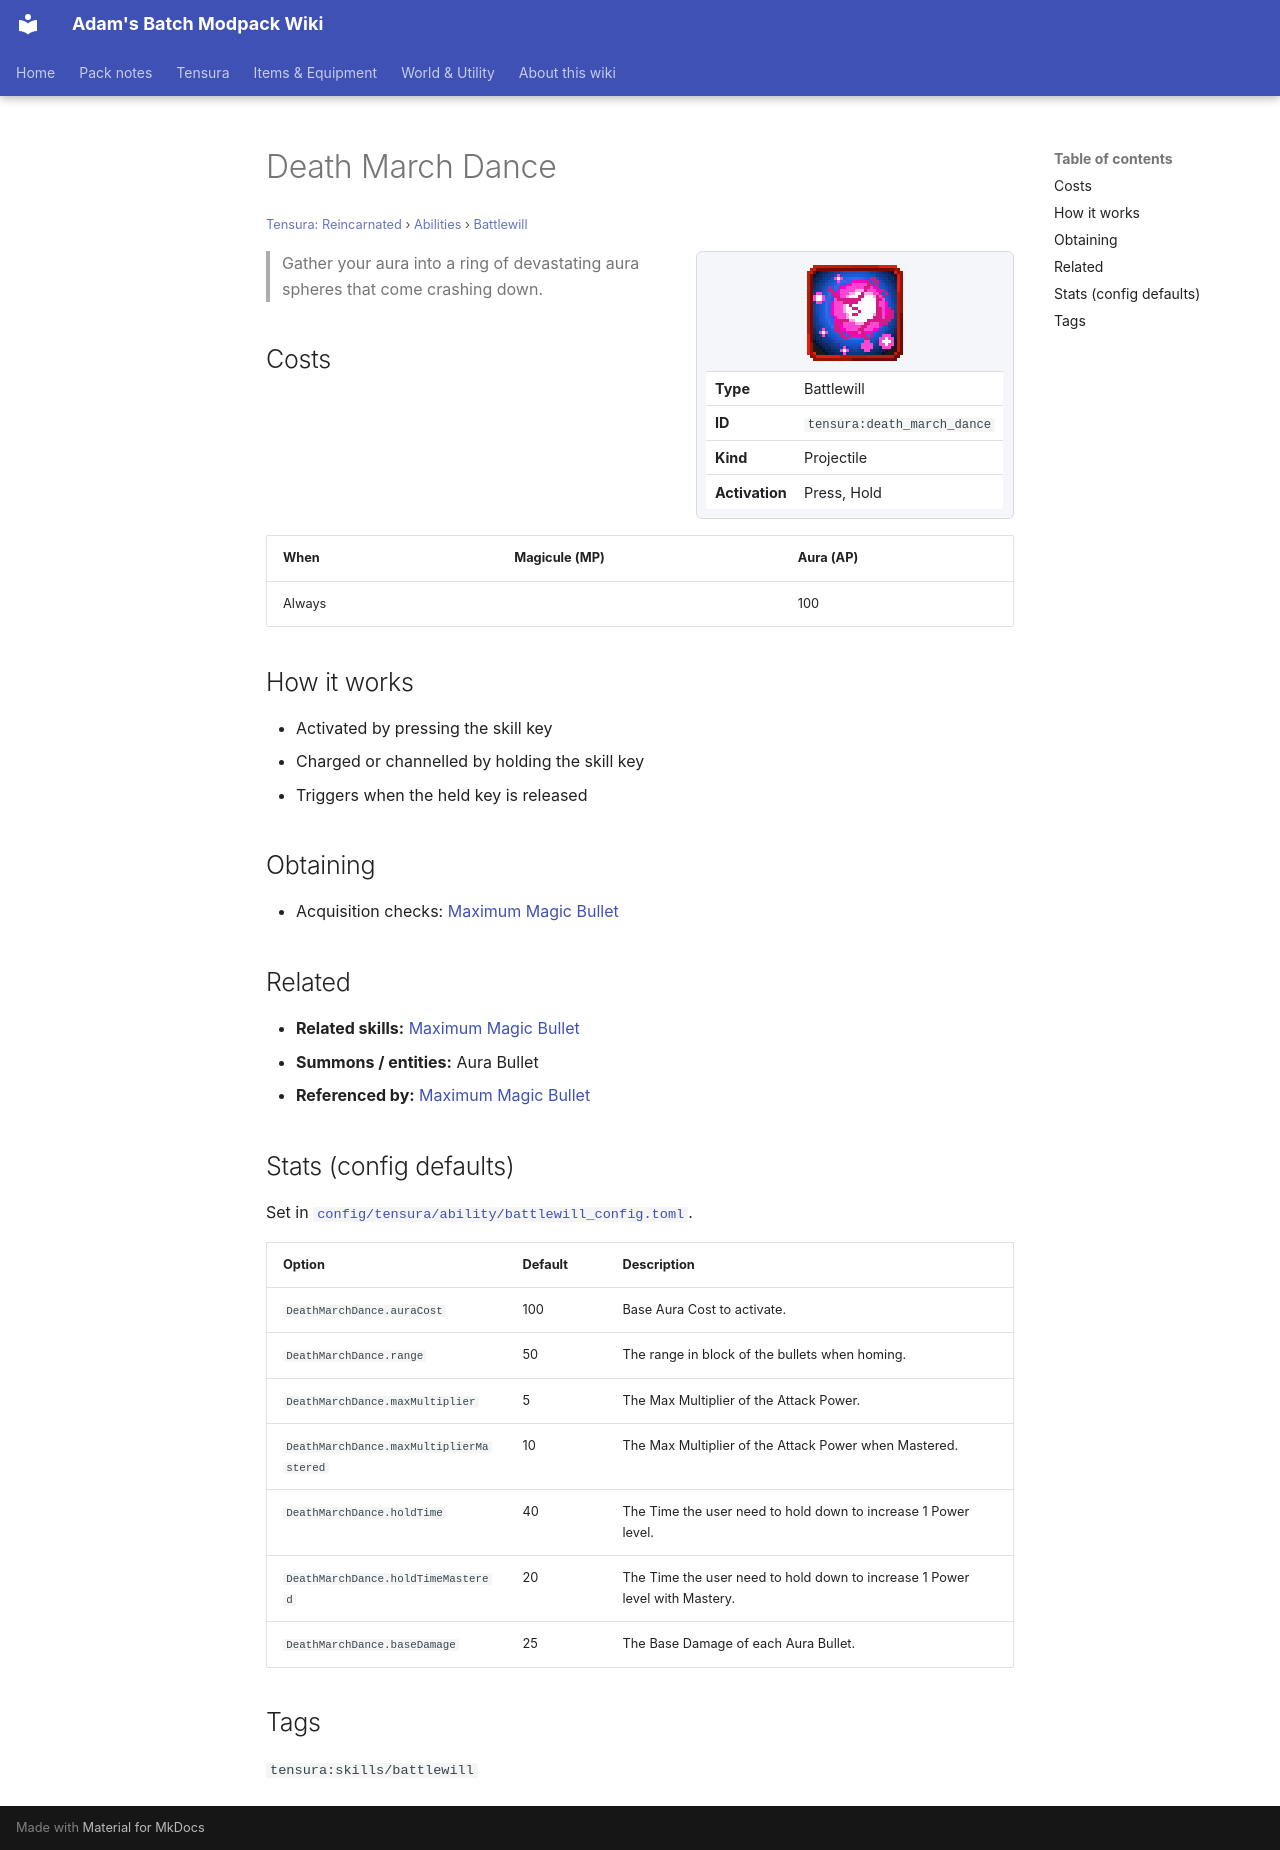

repository: Proteus-Nell/Adams-Batch-MC-Modpack-Wiki · page: tensura-reincarnated/abilities/battlewill/death-march-dance/index.html · generator: mkdocs

# Death March Dance

<small>[Tensura: Reincarnated](../../index.md) &rsaquo; [Abilities](../index.md) &rsaquo; [Battlewill](index.md)</small>

<div class="infobox" markdown>

![Death March Dance](../../../assets/icons/tensura/skill/death_march_dance.png)

| | |
|---|---|
| **Type** | Battlewill |
| **ID** | `tensura:death_march_dance` |
| **Kind** | Projectile |
| **Activation** | Press, Hold |

</div>

> Gather your aura into a ring of devastating aura spheres that come crashing down.

## Costs

| When | Magicule (MP) | Aura (AP) |
|---|---|---|
| Always |  | 100 |

## How it works

- Activated by pressing the skill key
- Charged or channelled by holding the skill key
- Triggers when the held key is released

## Obtaining

- Acquisition checks: [Maximum Magic Bullet](maximum-magic-bullet.md)

## Related

- **Related skills:** [Maximum Magic Bullet](maximum-magic-bullet.md)
- **Summons / entities:** Aura Bullet
- **Referenced by:** [Maximum Magic Bullet](maximum-magic-bullet.md)

## Stats (config defaults)

Set in [`config/tensura/ability/battlewill_config.toml`](../../configs/config-tensura-ability-battlewill-config.md).

| Option | Default | Description |
|---|---|---|
| `DeathMarchDance.auraCost` | 100 | Base Aura Cost to activate. |
| `DeathMarchDance.range` | 50 | The range in block of the bullets when homing. |
| `DeathMarchDance.maxMultiplier` | 5 | The Max Multiplier of the Attack Power. |
| `DeathMarchDance.maxMultiplierMastered` | 10 | The Max Multiplier of the Attack Power when Mastered. |
| `DeathMarchDance.holdTime` | 40 | The Time the user need to hold down to increase 1 Power level. |
| `DeathMarchDance.holdTimeMastered` | 20 | The Time the user need to hold down to increase 1 Power level with Mastery. |
| `DeathMarchDance.baseDamage` | 25 | The Base Damage of each Aura Bullet. |

## Tags

`tensura:skills/battlewill`
